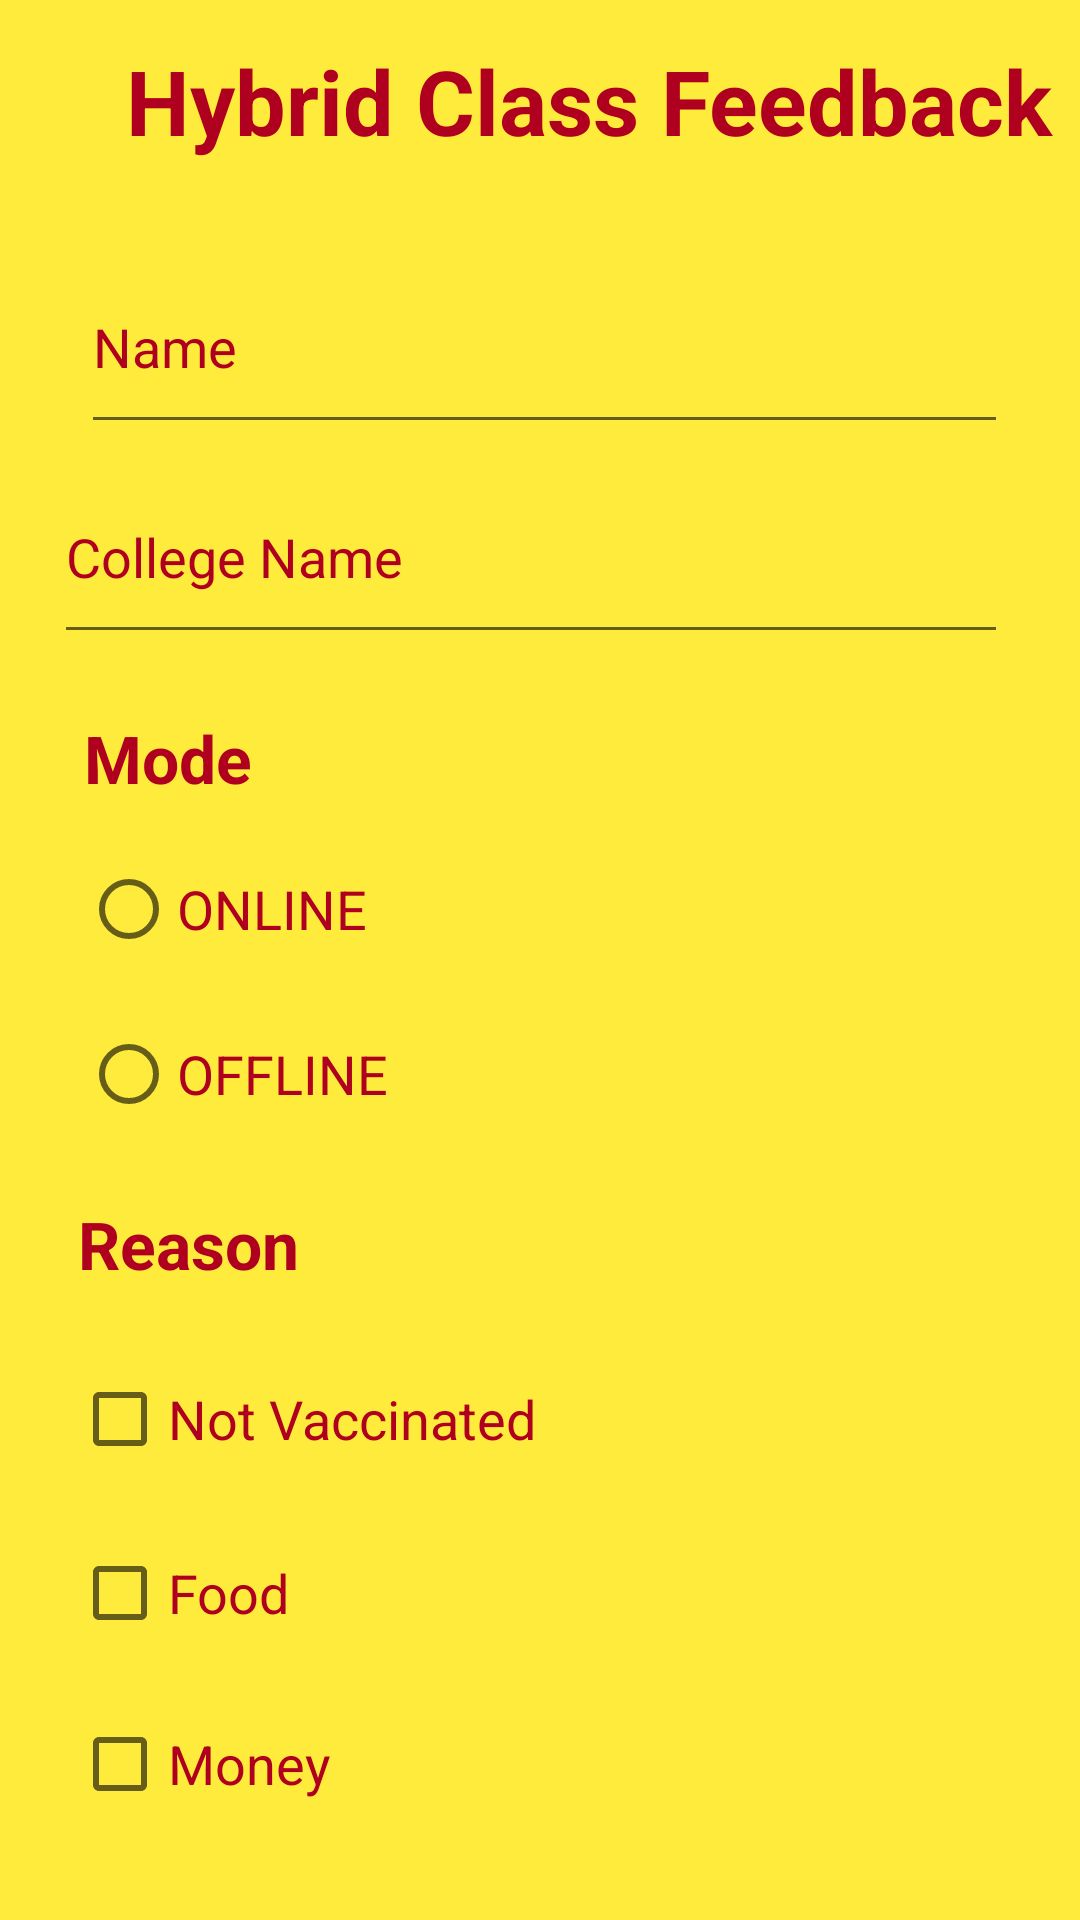

This screen was rendered from an Android layout file. Write that file and the resources it references.
<!-- AndroidManifest.xml: application theme Theme.AndroPro -->
<!-- res/layout/layout2.xml -->
<?xml version="1.0" encoding="utf-8"?>
<RelativeLayout xmlns:android="http://schemas.android.com/apk/res/android"
    android:layout_width="match_parent"
    android:layout_height="match_parent"
    android:background="#FFEB3B"
    android:gravity="center_horizontal"
    android:orientation="vertical"
    >

    <TextView
        android:id="@+id/textView2"
        android:layout_width="317dp"
        android:layout_height="47dp"
        android:layout_marginLeft="38dp"
        android:layout_marginTop="10dp"
        android:gravity="center"
        android:text="Hybrid Class Feedback"
        android:textColor="@color/design_default_color_error"
        android:textSize="30sp"
        android:textStyle="bold" />

    <EditText
        android:id="@+id/editTextTextPersonName2"
        android:layout_width="wrap_content"
        android:layout_height="68dp"
        android:layout_alignParentStart="true"
        android:layout_alignParentEnd="true"
        android:layout_marginStart="24dp"
        android:layout_marginLeft="27dp"
        android:layout_marginTop="80dp"
        android:layout_marginEnd="24dp"
        android:ems="10"
        android:hint="Name"
        android:inputType="textPersonName"
        android:textColorHint="@color/design_default_color_error" />

    <EditText
        android:id="@+id/editTextTextPersonName"
        android:layout_width="wrap_content"
        android:layout_height="68dp"
        android:layout_below="@+id/textView2"
        android:layout_alignParentStart="true"
        android:layout_alignParentEnd="true"
        android:layout_alignParentBottom="false"
        android:layout_marginStart="24dp"
        android:layout_marginLeft="18dp"
        android:layout_marginTop="93dp"
        android:layout_marginEnd="24dp"
        android:ems="10"
        android:hint="College Name"
        android:inputType="textPersonName"
        android:textColorHint="@color/design_default_color_error" />

    <RadioGroup
        android:id="@+id/grp1"
        android:layout_width="wrap_content"
        android:layout_height="wrap_content"
        android:layout_below="@+id/editTextTextPersonName"
        android:layout_marginStart="27dp"
        android:layout_marginTop="60dp"
        android:layout_marginBottom="47dp">

        <RadioButton
            android:id="@+id/radioButton"
            android:layout_width="120dp"
            android:layout_height="50dp"
            android:text="ONLINE"
            android:textColor="@color/design_default_color_error"
            android:textSize="18sp" />

        <RadioButton
            android:id="@+id/radioButton2"
            android:layout_width="120dp"
            android:layout_height="60dp"
            android:text="OFFLINE"
            android:textColor="@color/design_default_color_error"
            android:textSize="18sp" />

    </RadioGroup>
    <CheckBox
        android:id="@+id/checkBox7"
        android:layout_width="match_parent"
        android:layout_height="50dp"
        android:layout_below="@id/editTextTextPersonName"
        android:layout_marginStart="24dp"
        android:layout_marginTop="230dp"
        android:onClick="check"
        android:text="Not Vaccinated"
        android:textColor="@color/design_default_color_error"
        android:textSize="18sp" />

    <CheckBox
        android:id="@+id/checkBox8"
        android:layout_width="match_parent"
        android:layout_height="50dp"
        android:layout_below="@id/editTextTextPersonName"
        android:layout_marginStart="24dp"
        android:layout_marginTop="288dp"
        android:text="Food"
        android:onClick="check"
        android:textColor="@color/design_default_color_error"
        android:textSize="18sp" />

    <CheckBox
        android:id="@+id/checkBox6"
        android:layout_width="match_parent"
        android:layout_height="50dp"
        android:layout_below="@id/editTextTextPersonName"
        android:layout_marginStart="24dp"
        android:layout_marginTop="345dp"
        android:text="Money"
        android:onClick="check"
        android:textColor="@color/design_default_color_error"
        android:textSize="18sp" />

    <TextView
        android:id="@+id/textView5"
        android:layout_width="134dp"
        android:layout_height="42dp"
        android:layout_below="@id/editTextTextPersonName"
        android:layout_marginStart="28dp"
        android:layout_marginTop="20dp"
        android:text="Mode"
        android:textColor="@color/design_default_color_error"
        android:textSize="22sp"
        android:textStyle="bold" />

    <TextView
        android:id="@+id/textView7"
        android:layout_width="154dp"
        android:layout_height="45dp"
        android:layout_marginStart="26sp"
        android:layout_marginTop="400dp"
        android:text="Reason"
        android:textColor="@color/design_default_color_error"
        android:textSize="22sp"
        android:textStyle="bold" />

    <Button
        android:id="@+id/button5"
        android:layout_width="118dp"
        android:layout_height="wrap_content"
        android:layout_below="@id/editTextTextPersonName"
        android:layout_marginStart="140dp"
        android:layout_marginTop="420dp"
        android:fontFamily="sans-serif-black"
        android:textColor="@color/design_default_color_error"
        android:text="Submit" />

</RelativeLayout>
<!-- resources referenced by this layout -->
<resources>
  <style name="Theme.AndroPro" parent="Theme.Design.Light.NoActionBar">
          
          <item name="colorPrimary">@color/purple_500</item>
          <item name="colorPrimaryVariant">@color/purple_700</item>
          <item name="colorOnPrimary">@color/white</item>
          
          <item name="colorSecondary">@color/teal_200</item>
          <item name="colorSecondaryVariant">@color/teal_700</item>
          <item name="colorOnSecondary">@color/black</item>
          
          <item name="android:statusBarColor" tools:targetApi="l">?attr/colorPrimaryVariant</item>
          
      </style>
  <!-- not gathered from this repository: default colours our renderer supplied (Android Studio template values) -->
  <color name="purple_500">#FF6200EE</color>
  <color name="purple_700">#FF3700B3</color>
  <color name="teal_200">#FF03DAC5</color>
  <color name="teal_700">#FF018786</color>
  <color name="black">#FF000000</color>
  <color name="white">#FFFFFFFF</color>
</resources>
